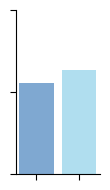

Recreate this plot in Python.
import matplotlib.pyplot as plt

#values = [69.6, 68.8]
values = [55.6, 63.4]
labels = ["Spectrum level", "Compound level"]

colors = [
    "#7FA8D1",
    "#B0DEEF"
]

fig, ax = plt.subplots(figsize=(1.2, 2), dpi=300)

ax.bar(
    labels,
    values,
    color=colors,
    width=0.8
)

ax.spines["top"].set_visible(False)
ax.spines["right"].set_visible(False)

ax.tick_params(
    axis="y",
    labelleft=False,
    length=4
)

ax.tick_params(
    axis="x",
    labelbottom=False,
    length=4
)

ax.set_yticks([0, 50, 100])
ax.set_ylim(0, 100)

fig.patch.set_alpha(0)
ax.patch.set_alpha(0)

plt.tight_layout()

output_path = r"accuracy_spectrum_compound.png"

fig.savefig(
    output_path,
    dpi=600,
    transparent=True,
    bbox_inches="tight"
)

plt.show()
